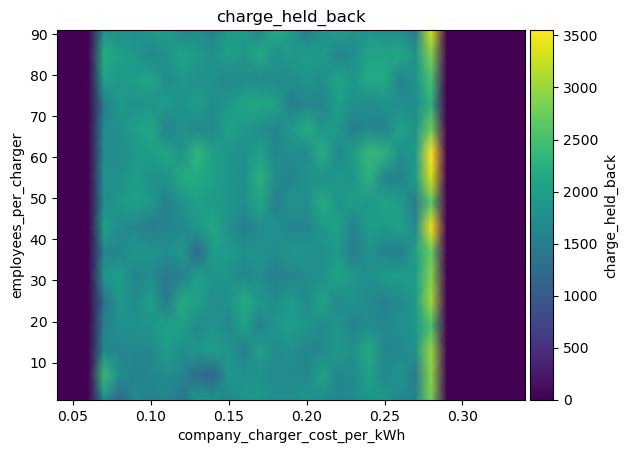

The data file committed next to this chart (first rows):
employees_per_charger\company_charger_co…, 0.04, 0.05, 0.060000000000000005, 0.07, 0.08000000000000002, 0.09000000000000001, 0.1, 0.11000000000000001, 0.12000000000000002, 0.13000000000000003, 0.14, 0.15000000000000002, 0.16000000000000003, 0.17000000000000004, 0.18000000000000002, 0.19000000000000003, 0.20000000000000004, 0.21000000000000005, 0.22000000000000006, 0.23000000000000004, 0.24000000000000005, 0.25000000000000006, 0.26
1, 0.0, 0.0, 0.0, 1744, 1165, 1744, 1558, 1648, 1397, 1886, 1808, 1692, 1870, 1892, 1771, 1751, 1848, 1721, 1631, 1720, 1901, 1914, 1646
7, 0.0, 0.0, 0.0, 2397, 1762, 1554, 1649, 1694, 1624, 1246, 1162, 1893, 1837, 1803, 1687, 1683, 1665, 2064, 1662, 1694, 2042, 1645, 1864
13, 0.0, 0.0, 0.0, 1672, 1612, 1628, 1639, 1993, 1752, 1867, 1982, 1852, 1535, 1998, 1708, 1798, 1603, 1668, 1912, 1787, 2172, 1660, 1652
19, 0.0, 0.0, 0.0, 1547, 1788, 1811, 1865, 2038, 2007, 1679, 1862, 1639, 2008, 1576, 1864, 1971, 1868, 1705, 1862, 1594, 1724, 1668, 1761
25, 0.0, 0.0, 0.0, 1278, 1892, 1716, 1974, 1462, 2151, 2015, 1732, 1806, 2191, 1889, 1758, 1930, 1707, 2057, 1684, 1815, 1693, 1544, 1686
31, 0.0, 0.0, 0.0, 1875, 1986, 1597, 1726, 1420, 1539, 1976, 1849, 1843, 1648, 1754, 1519, 1632, 1725, 1773, 2080, 1898, 1759, 1930, 1960
37, 0.0, 0.0, 0.0, 1591, 1641, 1859, 1833, 1756, 1915, 1199, 1963, 1946, 1806, 1808, 1732, 1851, 1846, 1758, 1949, 1486, 1800, 1569, 1505
43, 0.0, 0.0, 0.0, 2035, 1717, 1640, 1511, 1602, 1670, 1878, 2116, 1809, 1513, 1733, 1792, 1602, 1602, 1908, 2033, 1578, 1981, 1916, 2014
49, 0.0, 0.0, 0.0, 1709, 1881, 2027, 1920, 1554, 1805, 1999, 1925, 1861, 1766, 2129, 1529, 1828, 1754, 2183, 1865, 1969, 1915, 2066, 1964
55, 0.0, 0.0, 0.0, 1796, 1778, 1959, 1795, 1808, 2169, 2171, 2013, 1864, 1770, 2261, 1704, 1624, 1808, 1771, 1894, 1849, 2263, 1603, 1564
61, 0.0, 0.0, 0.0, 1731, 1702, 1914, 1974, 2097, 1826, 2323, 2003, 1870, 1769, 2056, 1657, 1731, 1689, 2227, 1657, 1990, 2360, 2287, 1769
67, 0.0, 0.0, 0.0, 1702, 1770, 2023, 2133, 1564, 1785, 1665, 1699, 2053, 1896, 1755, 1620, 1890, 2193, 1879, 1919, 1521, 1649, 1582, 2078
73, 0.0, 0.0, 0.0, 1525, 1916, 1825, 1852, 1939, 1798, 1999, 1739, 1874, 2106, 2128, 2042, 1521, 1630, 1610, 1996, 1768, 1720, 1819, 1743
79, 0.0, 0.0, 0.0, 2048, 1911, 1978, 2094, 1737, 1894, 1784, 1790, 1667, 1732, 1688, 1703, 1739, 1835, 1745, 2087, 1885, 2155, 2142, 1601
85, 0.0, 0.0, 0.0, 2215, 1987, 1915, 1665, 1795, 2084, 1912, 1787, 2004, 1892, 2147, 1823, 1913, 1959, 1943, 1610, 1718, 2106, 2091, 2125
91, 0.0, 0.0, 0.0, 1797, 1764, 1759, 1913, 2005, 1643, 1698, 1594, 1940, 1905, 1660, 2193, 1917, 1459, 1829, 1984, 1831, 1859, 1736, 1744
